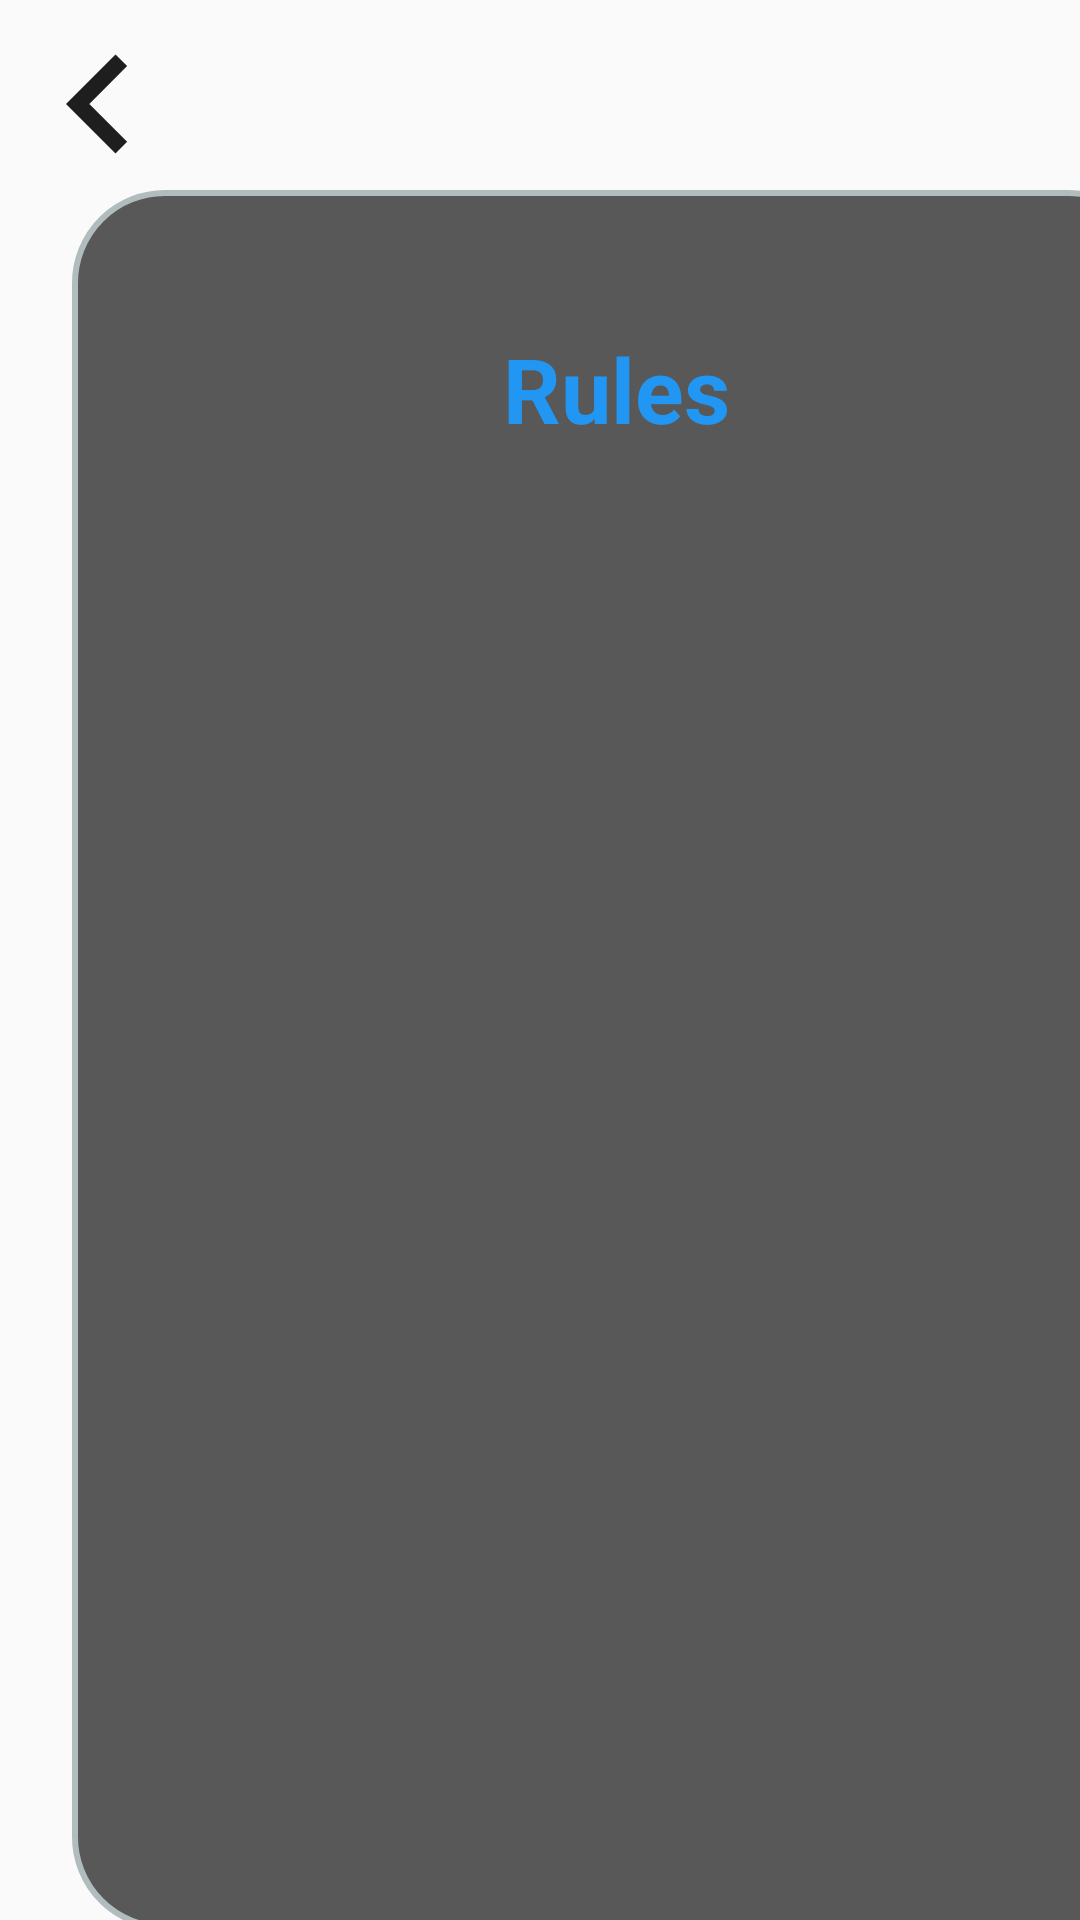

Here is an Android app screen rendered from its layout file. Give the layout XML and the strings, colors and styles it references.
<!-- AndroidManifest.xml: application theme AppTheme -->
<!-- res/layout/activity_li_help.xml -->
<?xml version="1.0" encoding="utf-8"?>
<androidx.constraintlayout.widget.ConstraintLayout xmlns:android="http://schemas.android.com/apk/res/android"
    xmlns:app="http://schemas.android.com/apk/res-auto"
    xmlns:tools="http://schemas.android.com/tools"
    android:background="@drawable/bg6_4_2500"
    tools:context=".MainLoggedInHelp"
    android:layout_width="match_parent" android:layout_height="match_parent">

    <androidx.constraintlayout.widget.ConstraintLayout
        android:layout_width="363dp"
        android:layout_height="580dp"
        android:layout_marginStart="24dp"
        android:layout_marginTop="64dp"
        android:background="@drawable/layout_wholecurve"
        android:padding="2dp"
        app:layout_constraintBottom_toBottomOf="parent"
        app:layout_constraintEnd_toEndOf="parent"
        app:layout_constraintHorizontal_bias="0.0"
        app:layout_constraintStart_toStartOf="parent"
        app:layout_constraintTop_toTopOf="parent"
        app:layout_constraintVertical_bias="0.229">

        <TextView
            android:id="@+id/txtMaxiseLogo"
            android:layout_width="wrap_content"
            android:layout_height="wrap_content"
            android:layout_marginTop="44dp"
            android:text="Rules"
            android:textAlignment="center"
            android:textColor="#2196F3"
            android:textSize="30dp"
            android:textStyle="bold"
            app:layout_constraintEnd_toEndOf="parent"
            app:layout_constraintStart_toStartOf="parent"
            app:layout_constraintTop_toTopOf="parent" />

        <TextView
            android:id="@+id/txtHelpOne"
            android:layout_width="340dp"
            android:layout_height="wrap_content"
            android:layout_marginStart="8dp"
            android:layout_marginTop="48dp"
            android:text=""
            android:textColor="#00D0FF"
            android:textSize="20dp"
            app:layout_constraintStart_toStartOf="parent"
            app:layout_constraintTop_toBottomOf="@+id/txtMaxiseLogo" />

        <TextView
            android:id="@+id/txtHelpThree"
            android:layout_width="340dp"
            android:layout_height="wrap_content"
            android:layout_marginStart="8dp"
            android:layout_marginTop="60dp"
            android:textColor="#00D0FF"
            android:textSize="20dp"
            app:layout_constraintStart_toStartOf="parent"
            app:layout_constraintTop_toBottomOf="@+id/txtHelpTwo" />

        <TextView
            android:id="@+id/txtHelpFour"
            android:layout_width="340dp"
            android:layout_height="wrap_content"
            android:layout_marginStart="8dp"
            android:layout_marginTop="56dp"
            android:textColor="#00D0FF"
            android:textSize="20dp"
            app:layout_constraintStart_toStartOf="parent"
            app:layout_constraintTop_toBottomOf="@+id/txtHelpThree" />

        <TextView
            android:id="@+id/txtHelpTwo"
            android:layout_width="340dp"
            android:layout_height="wrap_content"
            android:layout_marginStart="8dp"
            android:layout_marginTop="60dp"
            android:textColor="#00D0FF"
            android:textSize="20dp"
            app:layout_constraintStart_toStartOf="parent"
            app:layout_constraintTop_toBottomOf="@+id/txtHelpOne" />

    </androidx.constraintlayout.widget.ConstraintLayout>

    <ImageView
        android:id="@+id/imgRightArrow"
        android:layout_width="66dp"
        android:layout_height="72dp"
        android:onClick="PreviousPage"
        app:layout_constraintStart_toStartOf="parent"
        app:layout_constraintTop_toTopOf="parent"
        app:srcCompat="@drawable/ic_keyboard_arrow_left_trueblack_24dp" />

</androidx.constraintlayout.widget.ConstraintLayout>
<!-- resources referenced by this layout -->
<resources>
  <!-- drawable ic_keyboard_arrow_left_trueblack_24dp (drawable) -->
  <vector android:height="24dp" android:tint="#1E1E1E"
      android:viewportHeight="24.0" android:viewportWidth="24.0"
      android:width="24dp" xmlns:android="http://schemas.android.com/apk/res/android">
      <path android:fillColor="#FF000000" android:pathData="M15.41,16.09l-4.58,-4.59 4.58,-4.59L14,5.5l-6,6 6,6z"/>
  </vector>
  <!-- drawable layout_wholecurve (drawable) -->
  <?xml version="1.0" encoding="utf-8"?>
  <shape xmlns:android="http://schemas.android.com/apk/res/android">
      <solid android:color="#A6030202"/>
      <stroke android:width="2dp" android:color="#B1BCBE" />
      <corners android:radius="30dp"/>
      <padding android:left="0dp" android:top="0dp" android:right="0dp" android:bottom="0dp" />
  </shape>
  <style name="AppTheme" parent="Theme.AppCompat.Light.NoActionBar">
          
          <item name="colorPrimary">@color/colorPrimary</item>
          <item name="colorPrimaryDark">@color/colorPrimaryDark</item>
          <item name="colorAccent">@color/colorAccent</item>
      </style>
  <!-- not gathered from this repository: default colours our renderer supplied (Android Studio template values) -->
  <color name="colorPrimary">#FF6200EE</color>
  <color name="colorPrimaryDark">#FF3700B3</color>
  <color name="colorAccent">#FF03DAC5</color>
</resources>
